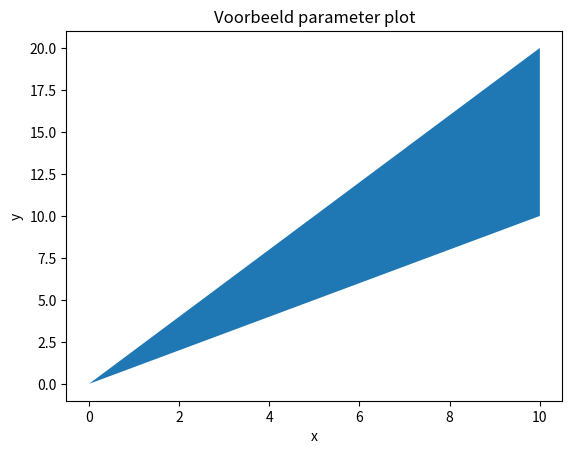
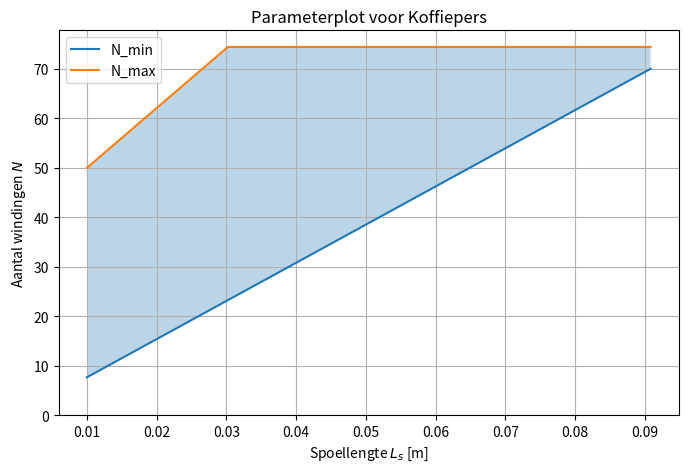
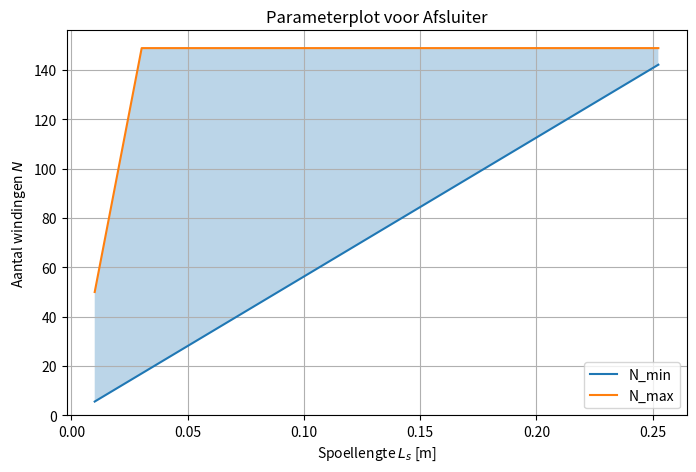
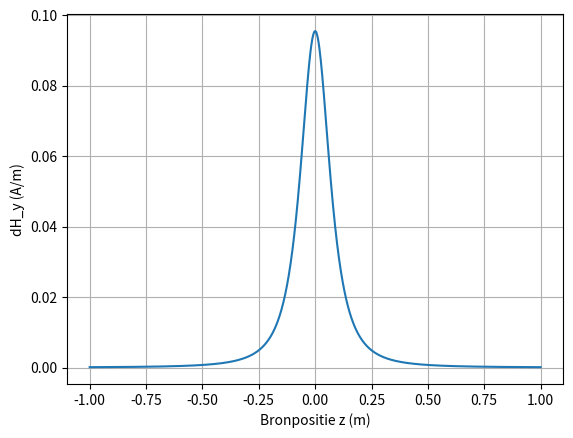
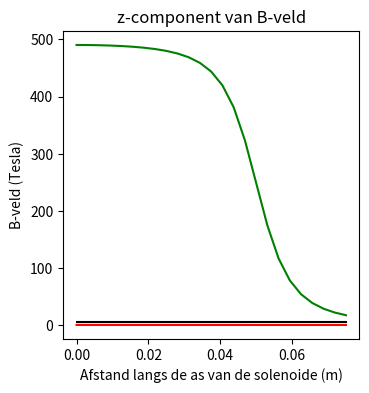

Reproduce these figures in Python, in order. (Note: this script raises an exception after producing the figures.)
import numpy as np
import matplotlib.pyplot as plt


mu0 = 4 * np.pi * 1e-7
koper_weerstand = 1.68e-8

actuatoren = {
    "Koffiepers": {
        "spanning": 20,
        "stroom": 2,
        "draad_diameter": 2e-4,
        "r_s": 0.04,
        "F_benodigd": 15.0,
        "mu_r": 2000
    },
    "Afsluiter": {
        "spanning": 20,
        "stroom": 2,
        "draad_diameter": 2e-4,
        "r_s": 0.02,
        "F_benodigd": 2.0,
        "mu_r": 2000
    },
    "Deuractuator": {
        "spanning": 9,
        "stroom": 0.5,
        "draad_diameter": 1e-4,
        "r_s": 0.01,
        "F_benodigd": 40.0,
        "mu_r": 2000
    }
}


def max_draadlengte(spanning, stroom, draad_diameter):
    R_max = spanning / stroom
    A_draad = np.pi * (draad_diameter / 2)**2
    l_max = R_max * A_draad / koper_weerstand
    return l_max

print("Maximale draadlengtes:")

for naam, p in actuatoren.items():
    l_max = max_draadlengte(p["spanning"], p["stroom"], p["draad_diameter"])
    p["l_draad_max"] = l_max
    print(f"{naam}: {l_max:.3f} m")




def N_minimaal(F_benodigd, L_s, r_s, I, mu_r):
    if I == 0 or r_s <= 0 or mu_r <= 1:
        return np.nan
    teller = 2 * F_benodigd
    noemer = mu0 * np.pi * r_s**2 * (mu_r - 1)
    return (L_s / I) * np.sqrt(teller / noemer)

def aantal_wikkelingen(L_s, r_s, draad_diameter, I, F_benodigd, l_draad_max, mu_r):
    if L_s <= 0 or draad_diameter <= 0 or l_draad_max <= 0:
        return np.nan, np.nan

    N_min = N_minimaal(F_benodigd, L_s, r_s, I, mu_r)
    N_max_1 = L_s / draad_diameter
    N_max_2 = l_draad_max / (2 * np.pi * r_s)
    N_max = min(N_max_1, N_max_2)

    if N_min > N_max:
        return np.nan, np.nan

    return N_min, N_max

x = np.linspace(0,10,100)
y_min = x # Minimale eis
y_max = 2*x # Maximale eis

plt.fill_between(x,y_min,y_max) # De ruimte tussen de eisen vullen
plt.title("Voorbeeld parameter plot")
plt.xlabel("x")
plt.ylabel("y")


###
###Jouw code hier###
###
L_values = np.linspace(0.01, 1.0, 50)

for naam, p in actuatoren.items():
    N_min_list = []
    N_max_list = []

    for L_s in L_values:
        N_min, N_max = aantal_wikkelingen(
            L_s=L_s,
            r_s=p["r_s"],
            draad_diameter=p["draad_diameter"],
            I=p["stroom"],
            F_benodigd=p["F_benodigd"],
            l_draad_max=p["l_draad_max"],
            mu_r=p["mu_r"]
        )
        N_min_list.append(N_min)
        N_max_list.append(N_max)

    N_min_arr = np.array(N_min_list, dtype=float)
    N_max_arr = np.array(N_max_list, dtype=float)
    geldig = ~np.isnan(N_min_arr) & ~np.isnan(N_max_arr)

    if np.any(geldig):
        plt.figure(figsize=(8, 5))
        plt.plot(L_values[geldig], N_min_arr[geldig], label="N_min")
        plt.plot(L_values[geldig], N_max_arr[geldig], label="N_max")
        plt.fill_between(L_values[geldig], N_min_arr[geldig], N_max_arr[geldig], alpha=0.3)
        plt.title(f"Parameterplot voor {naam}")
        plt.xlabel("Spoellengte $L_s$ [m]")
        plt.ylabel("Aantal windingen $N$")
        plt.legend()
        plt.grid(True)
        plt.ylim(bottom=0)
        plt.show()
    else:
        print(f"{naam}: geen haalbaar ontwerp binnen L_s in [0.01, 1.0] m")

L_draad = 0.1
I = 6

dl = np.array([0, 0, L_draad / 64])
r_field = np.array([0.1, 0, 0])
r_source = np.array([0, 0, 0])

def field_current_element(r_field, r_source, dl, I):
    r = r_field - r_source
    r_norm = np.linalg.norm(r)
    if r_norm == 0:
        return np.array([0.0, 0.0, 0.0])
    # Eenheidsvector in de richting van r
    r_hat = r / r_norm
    # Bijdrage dH = (I/(4π)) * (dl × r_hat) / r^2
    dH = (I / (4 * np.pi)) * np.cross(dl, r_hat) / (r_norm**2)
    return dH

analytical_answer = (I / (4 * np.pi)) * (L_draad / 64) / np.sum((r_field - r_source)**2)

print("The analytical answer is " + str(analytical_answer) + " A/m in the y-direction")
print("The numerical answer is " + str(field_current_element(r_field, r_source, dl, I)) + " A/m")

L_draad_totaal = 2.0   # totale lengte van de draad (lang genoeg)
N_segmenten = 1000     # aantal segmenten
dl_len = L_draad_totaal / N_segmenten

z_positions = np.linspace(-L_draad_totaal/2, L_draad_totaal/2, N_segmenten)

r_field = np.array([0.1, 0.0, 0.0])

H_total = np.array([0.0, 0.0, 0.0])
contributions = []

for z in z_positions:
    r_source = np.array([0.0, 0.0, z])
    dl = np.array([0.0, 0.0, dl_len])
    dH = field_current_element(r_field, r_source, dl, I)
    H_total += dH
    contributions.append(dH[1])  # y-component

# Analytisch veld voor oneindig lange draad 
H_analytisch_oneindig = I / (2 * np.pi * 0.1)

print(f"Numeriek totaal H-veld (y-component): {H_total[1]:.4f} A/m")
print(f"Analytisch (oneindig lange draad): {H_analytisch_oneindig:.4f} A/m")

plt.figure()
plt.plot(z_positions, contributions)
plt.xlabel('Bronpositie z (m)')
plt.ylabel('dH_y (A/m)')
plt.grid()
plt.show()

def parametrisatie(N,r_sol,aantal_omwentelingen,L_sol):
    t=np.linspace(0, 1, N)
    x = r_sol * np.cos(2 * np.pi * aantal_omwentelingen*t) # x coordinaten
    y = r_sol * np.sin(2 * np.pi * aantal_omwentelingen*t) # y coordinaten
    z = L_sol* t - L_sol/2  # z componenten
    return x,y,z

aantal_omwent = 100  
r_sol = 0.01# Straal solenoide
L_sol = 0.1 # Lengte solenoide
N = 500 # Aantal wikkeling

spoed = aantal_omwent / L_sol
print(f"Spoed: {spoed:.0f} windingen per meter")

x, y, z = parametrisatie(N, r_sol, aantal_omwent, L_sol)

I = 0.5 
n = aantal_omwent / L_sol 
H_oneindig = n * I
print(f"Analytisch H-veld (oneindig lang): {H_oneindig:.2f} A/m")

N_seg = 2000
x, y, z = parametrisatie(N_seg, r_sol, aantal_omwent, L_sol)

# Bepaal dl voor elk segment 
dl_vectors = np.zeros((N_seg-1, 3))
for i in range(N_seg-1):
    dl_vectors[i] = np.array([x[i+1]-x[i], y[i+1]-y[i], z[i+1]-z[i]])

# Veldpunt in het midden van de spoel
r_field = np.array([0.0, 0.0, 0.0])
H_midden = np.array([0.0, 0.0, 0.0])

for i in range(N_seg-1):
    r_source = np.array([x[i], y[i], z[i]])
    dl = dl_vectors[i]
    H_midden += field_current_element(r_field, r_source, dl, I)

print(f"Numeriek H-veld in midden (z-component): {H_midden[2]:.2f} A/m")
print(f"Verschil: {abs(H_midden[2] - H_oneindig):.2f} A/m")

n_ax=25
z_ax=np.linspace(0, 1.5*L_sol/2, n_ax)
H_ax=np.zeros((n_ax,1))

for i_field in range(n_ax):
    print(f"\rIfield =  {i_field}", end="") # Print welk element van het veld nu berekend wordt.
    # Bepaal de field coordinate
    Hsimulated=np.array([0,0,0], dtype='float64')
    for i_source in np.arange(1, N):
        # Bepaal dl en r_source en gebruik
        Hsimulated += field_current_element(r_field, r_source, dl, I)
        print(f"Ifield =  {i_field}", end="")

    # selecting the z-component
    H_ax[i_field,0]=Hsimulated[2]

H_veld_ideaal=analytical_answer*np.ones(n_ax)*(1.0*(z_ax < L_sol/2))

# dit is nog een aardige analytische uitdrukking die je kan uitrekenen voor de z-component op de as van een solenoide met eindige lengte
H_veld_analytisch=(aantal_omwent*I/L_sol/2)*((L_sol/2-z_ax)/np.sqrt((z_ax- L_sol/2)**2 + r_sol**2)+(L_sol/2+z_ax)/np.sqrt((z_ax+ L_sol/2)**2 + r_sol**2))

plt.figure(figsize=[13,4])
plt.subplot(131)
plt.title('z-component van B-veld')
plt.plot(z_ax, H_veld_ideaal, '-r', label='ideaal')
plt.plot(z_ax, H_veld_analytisch, '-g', label='analytisch')
plt.plot(z_ax, H_ax, '-k', label='simulatie')
plt.xlabel('Afstand langs de as van de solenoide (m)')
plt.ylabel('B-veld (Tesla)')

# Energie en kracht (vereenvoudigd voorbeeld)
mu_0 = 4*np.pi*1e-7
mu_r = 1000  # relatieve permeabiliteit van ijzer
r_s = r_sol

# Energie in het ijzer: W = 0.5 * mu0*mu_r * H^2 * volume (volume = pi*r_s^2 * dz)
dz = z_ax[1] - z_ax[0]
W = 0.5 * mu_0 * mu_r * np.sum(H_ax**2) * (np.pi * r_s**2) * dz
print(f"Totale energie in veld (geschat): {W:.4f} J")

# Kracht uit energiegradiënt (differentieer over z)

F_z = np.gradient(W, z_ax)
print(f"Geschatte kracht (grootte): {np.abs(F_z):.2f} N")

# Plot
plt.figure()
plt.plot(z_waarden, F_z, 'o-')
plt.xlabel('z (m)')
plt.ylabel('Kracht (N)')
plt.title('Kracht op plunjer als functie van positie')
plt.grid()
plt.show()

force_analytical = -mu_0*mu_r*np.pi*r_s**2*aantal_omwent**2*I**2/2/L_s**2 # Kracht uitrekenen numeriek
force_numerical=np.diff(W, n=1, append=[0])/(z_ax[1] - z_ax[0]) # Kracht uitrekenen

# Plotting the results
plt.plot(L_s/2 - z_ax, np.flipud(force_numerical), '-o', label='Kracht')
plt.plot(L_s/2 - z_ax, (-5*9.8)*np.ones(n_ax), '--r', label='Benodigde kracht')
plt.plot(L_s/2 - z_ax, force_analytical*np.ones(n_ax), '--g', label='Kracht oneindig lange solenoide')
plt.xlabel('Afstand van plunjer in solenoide (m)'), plt.ylabel('Kracht (N)'), plt.grid(), plt.legend()
plt.ylim([-200, 0])

# Bereken energie in het veld (zelfde methode als opdracht 15)
Wz = -0.5 * np.pi * r_s**2 * np.cumsum(np.flipud(H_ax) * mu_r * mu_0 * np.flipud(H_ax)) * (z_ax[1] - z_ax[0])

# Plot energie
plt.figure()
plt.plot(L_s/2 - z_ax, np.flipud(Wz), '-k')
plt.xlabel('Afstand van plunjer in solenoide (m)')
plt.ylabel('Energie (J)')
plt.grid()

# Analytische kracht (zelfde formule als opdracht 16)
force_analytical = -mu_0 * mu_r * np.pi * r_s**2 * aantal_omwent**2 * I**2 / (2 * L_s**2)

# Numerieke kracht uit energie
force_numerical = -np.gradient(Wz.flatten(), z_ax)

# Plot kracht
plt.figure()
plt.plot(L_s/2 - z_ax, np.flipud(force_numerical), '-o', label='Numerieke kracht')
plt.plot(L_s/2 - z_ax, force_analytical * np.ones(len(z_ax)), '--g', label='Analytische kracht')
plt.xlabel('Afstand van plunjer in solenoide (m)')
plt.ylabel('Kracht (N)')
plt.legend()
plt.grid()
